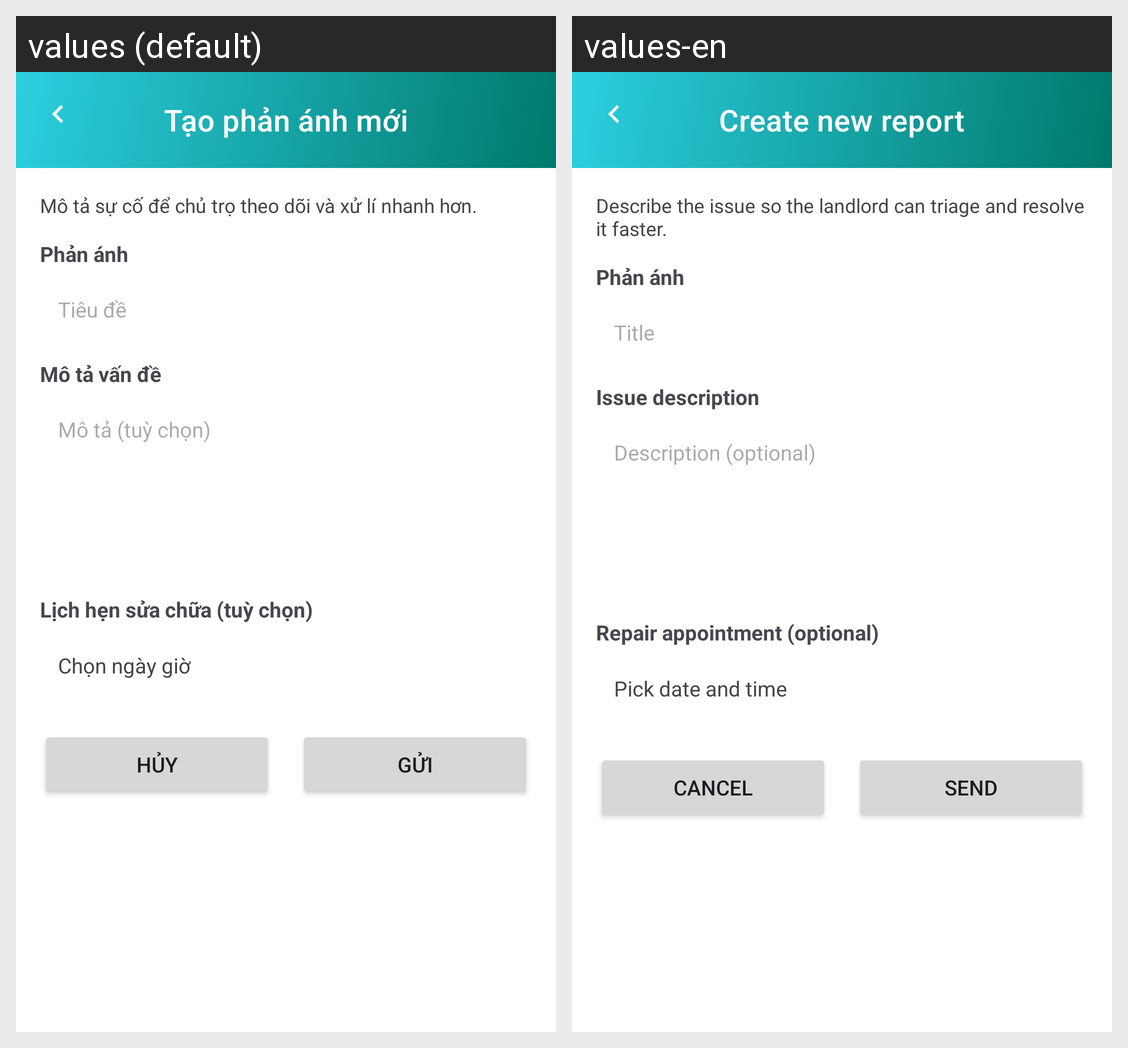

Here is an Android app screen in its default locale and in the app's own translations. Write out the translated-string differences for the strings that appear on this screen.
Android screen res/layout/activity_tenant_create_report.xml rendered under 2 locales, left to right: values (default), values-en. Device: Nexus 5 (rendered at 1080×1920; each locale shown at half size, 540×960, under a caption strip naming it); theme Theme.MyApplication.
Strings drawn on this screen, with the default value and each locale's value (text and hints the layout hard-codes, and strings that could not be matched under every locale, appear in the picture but are not listed):

tenant_report_create_title
  values: Tạo phản ánh mới
  values-en: Create new report

tenant_report_create_subtitle
  values: Mô tả sự cố để chủ trọ theo dõi và xử lí nhanh hơn.
  values-en: Describe the issue so the landlord can triage and resolve it faster.

ticket_title
  values: Phản ánh
  values-en: Phản ánh  [not translated; the default value is used]

ticket_title_hint
  values: Tiêu đề
  values-en: Title

report_description_label
  values: Mô tả vấn đề
  values-en: Issue description

ticket_description_hint
  values: Mô tả (tuỳ chọn)
  values-en: Description (optional)

report_appointment_label
  values: Lịch hẹn sửa chữa (tuỳ chọn)
  values-en: Repair appointment (optional)

report_appointment_pick
  values: Chọn ngày giờ
  values-en: Pick date and time

cancel
  values: Hủy
  values-en: Cancel

send
  values: Gửi
  values-en: Send
